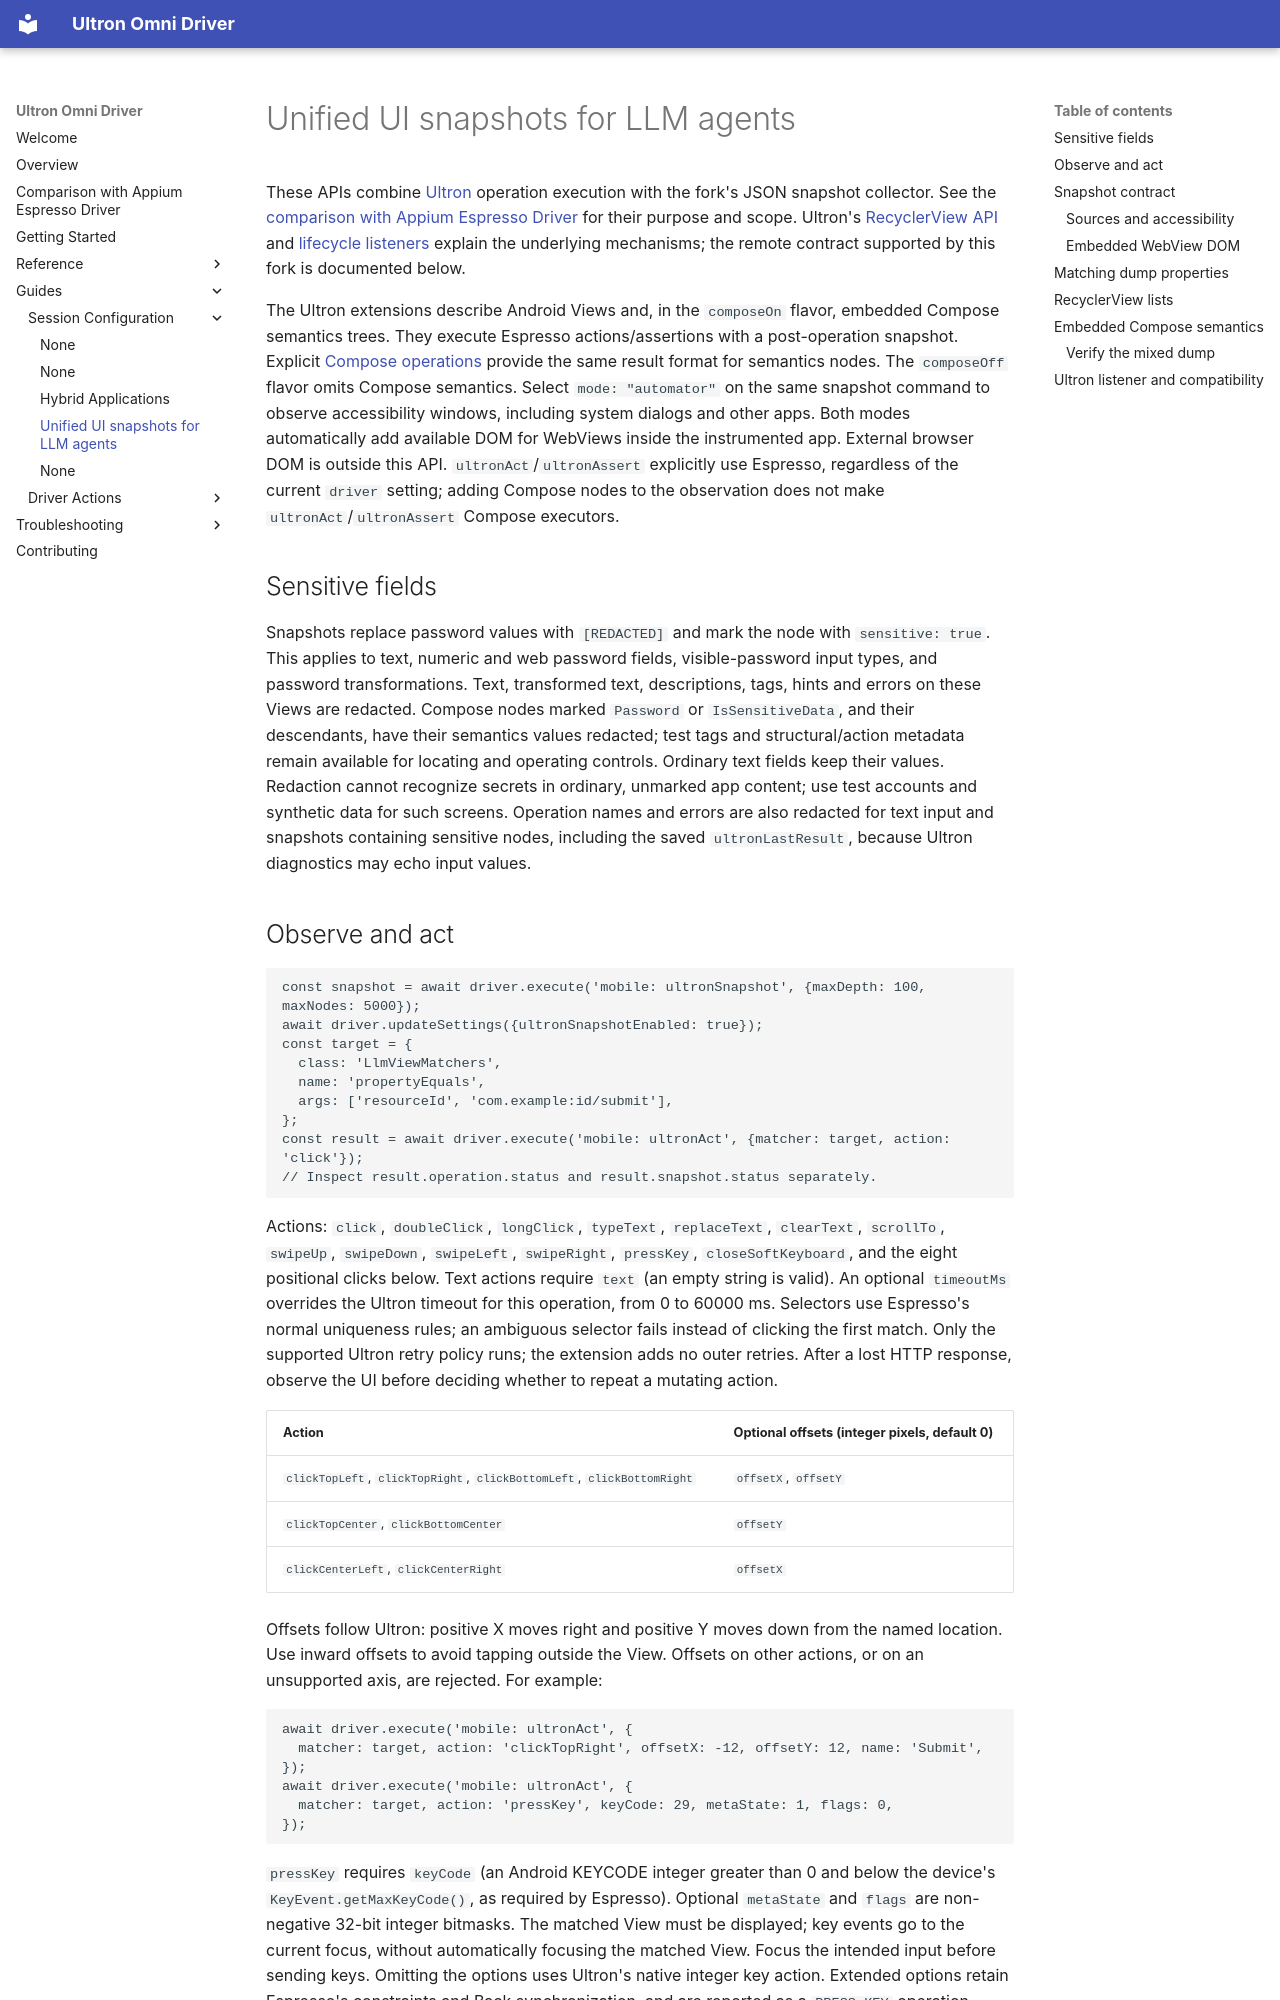

repository: dabrynskiy/ultron-omni-driver · page: guides/llm-views/index.html · generator: mkdocs

---
title: Unified UI snapshots for LLM agents
---

These APIs combine [Ultron](https://open-tool.github.io/ultron/docs/) operation execution with
the fork's JSON snapshot collector. See the [comparison with Appium Espresso Driver](../comparison.md)
for their purpose and scope. Ultron's [RecyclerView API](https://open-tool.github.io/ultron/docs/android/recyclerview/)
and [lifecycle listeners](https://open-tool.github.io/ultron/docs/common/listeners/) explain the
underlying mechanisms; the remote contract supported by this fork is documented below.

The Ultron extensions describe Android Views and, in the `composeOn` flavor, embedded Compose
semantics trees. They execute Espresso actions/assertions with a post-operation snapshot. Explicit
[Compose operations](compose-operations.md) provide the same result format for semantics nodes.
The `composeOff` flavor omits Compose semantics. Select `mode: "automator"` on the same snapshot command
to observe accessibility windows, including system dialogs and other apps. Both modes automatically
add available DOM for WebViews inside the instrumented app. External browser DOM is outside this API.
`ultronAct`/`ultronAssert` explicitly use Espresso, regardless of the current `driver`
setting; adding Compose nodes to the observation does not make `ultronAct`/`ultronAssert` Compose executors.

## Sensitive fields

Snapshots replace password values with `[REDACTED]` and mark the node with `sensitive: true`.
This applies to text, numeric and web password fields, visible-password input types, and password
transformations. Text, transformed text, descriptions, tags, hints and errors on these Views are
redacted. Compose nodes marked `Password` or `IsSensitiveData`, and their descendants, have their
semantics values redacted; test tags and structural/action metadata remain available for locating
and operating controls. Ordinary text fields keep their values. Redaction cannot recognize secrets
in ordinary, unmarked app content; use test accounts and synthetic data for such screens.
Operation names and errors are also redacted for text input and snapshots containing sensitive
nodes, including the saved `ultronLastResult`, because Ultron diagnostics may echo input values.
